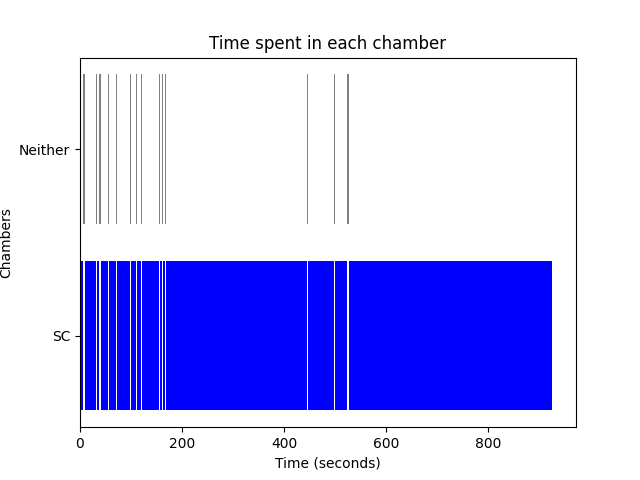

Source data for this figure (header and first rows):
Chamber, Start Time, End Time, Average Time
Neither, 0, 2.1, 1.269
SC, 2.1, 6.667, 34.32
Neither, 6.667, 9.167, 1.269
SC, 9.167, 30.37, 34.32
Neither, 30.37, 32.5, 1.269
SC, 32.5, 36.7, 34.32
Neither, 36.7, 40.67, 1.269
SC, 40.67, 55.47, 34.32
Neither, 55.47, 57.0, 1.269
SC, 57.0, 60.77, 34.32
Neither, 60.77, 61.1, 1.269
SC, 61.1, 64.57, 34.32
Neither, 64.57, 65.53, 1.269
SC, 65.53, 69.73, 34.32
Neither, 69.73, 71.67, 1.269
SC, 71.67, 97.87, 34.32
Neither, 97.87, 98.93, 1.269
SC, 98.93, 110, 34.32
Neither, 110, 111.3, 1.269
SC, 111.3, 115.2, 34.32
Neither, 115.2, 116.4, 1.269
SC, 116.4, 120.5, 34.32
Neither, 120.5, 121.7, 1.269
SC, 121.7, 154.0, 34.32
Neither, 154.0, 155.9, 1.269
SC, 155.9, 161, 34.32
Neither, 161, 162.2, 1.269
SC, 162.2, 167.2, 34.32
Neither, 167.2, 168.6, 1.269
SC, 168.6, 326.4, 34.32
Neither, 326.4, 327.6, 1.269
SC, 327.6, 444.7, 34.32
Neither, 444.7, 445.9, 1.269
SC, 445.9, 498.3, 34.32
Neither, 498.3, 498.7, 1.269
SC, 498.7, 503.0, 34.32
Neither, 503.0, 503.7, 1.269
SC, 503.7, 520.2, 34.32
Neither, 520.2, 520.5, 1.269
SC, 520.5, 522.7, 34.32
Neither, 522.7, 524.7, 1.269
SC, 524.7, 525.3, 34.32
Neither, 525.3, 526.2, 1.269
SC, 526.2, 576.3, 34.32
Neither, 576.3, 576.8, 1.269
SC, 576.8, 583.2, 34.32
Neither, 583.2, 583.8, 1.269
SC, 583.8, 600.5, 34.32
Neither, 600.5, 600.9, 1.269
SC, 600.9, 607.3, 34.32
Neither, 607.3, 607.6, 1.269
SC, 607.6, 925.4, 34.32
